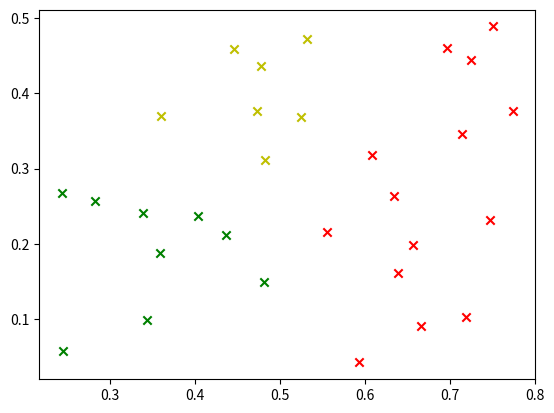

Write the Python code that produced this figure.
#!/usr/bin/env python3
# -*- coding: utf-8 -*-
"""
Created on Sat Oct 26 10:57:22 2019

@author: sebastianren
"""

import math
import matplotlib.pyplot as plt
import random

def getEuclidean(point1, point2):
    dimension = len(point1)
    dist = 0.0
    for i in range(dimension):
        dist += (point1[i] - point2[i]) ** 2
    return math.sqrt(dist)

def k_means(dataset, k, iteration):
    index = random.sample(list(range(len(dataset))),k)
    vectors = []
    for i in index:
        vectors.append(dataset[i])
    labels = []
    for i in range(len(dataset)):
        labels.append(-1)
    while(iteration > 0):
        C = []
        for i in range(k):
            C.append([])
        for labelIndex, item in enumerate(dataset):
            classIndex = -1
            minDist = 1e6
            for i, point in enumerate(vectors):
                dist = getEuclidean(item, point)
                if(dist < minDist):
                    classIndex = i
                    minDist = dist
            C[classIndex].append(item)
            labels[labelIndex] = classIndex
        for i, cluster in enumerate(C):
            clusterHeart = []
            dimension = len(dataset[0])
            for j in range(dimension):
                clusterHeart.append(0)
            for item in cluster:
                for j, coordinate in enumerate(item):
                    clusterHeart[j] += coordinate / len(cluster)
            vectors[i] = clusterHeart
        iteration -= 1
    return C, labels
data = """
1,0.697,0.46,2,0.774,0.376,3,0.634,0.264,4,0.608,0.318,5,0.556,0.215,
6,0.403,0.237,7,0.481,0.149,8,0.437,0.211,9,0.666,0.091,10,0.243,0.267,
11,0.245,0.057,12,0.343,0.099,13,0.639,0.161,14,0.657,0.198,15,0.36,0.37,
16,0.593,0.042,17,0.719,0.103,18,0.359,0.188,19,0.339,0.241,20,0.282,0.257,
21,0.748,0.232,22,0.714,0.346,23,0.483,0.312,24,0.478,0.437,25,0.525,0.369,
26,0.751,0.489,27,0.532,0.472,28,0.473,0.376,29,0.725,0.445,30,0.446,0.459"""
 

a = data.split(',')
dataset = [[float(a[i]), float(a[i+1])] for i in range(1, len(a)-1, 3)]
C, labels = k_means(dataset, 3, 20)
 
colValue = ['r', 'y', 'g', 'b', 'c', 'k', 'm']
for i in range(len(C)):
    coo_X = []    
    coo_Y = []    
    for j in range(len(C[i])):
        coo_X.append(C[i][j][0])
        coo_Y.append(C[i][j][1])
    plt.scatter(coo_X, coo_Y, marker='x', color=colValue[i%len(colValue)], label=i)
 
#plt.legend(loc='upper right')
plt.show()
print(labels)
print(C)
print(coo_X)
print(coo_Y)
        
        